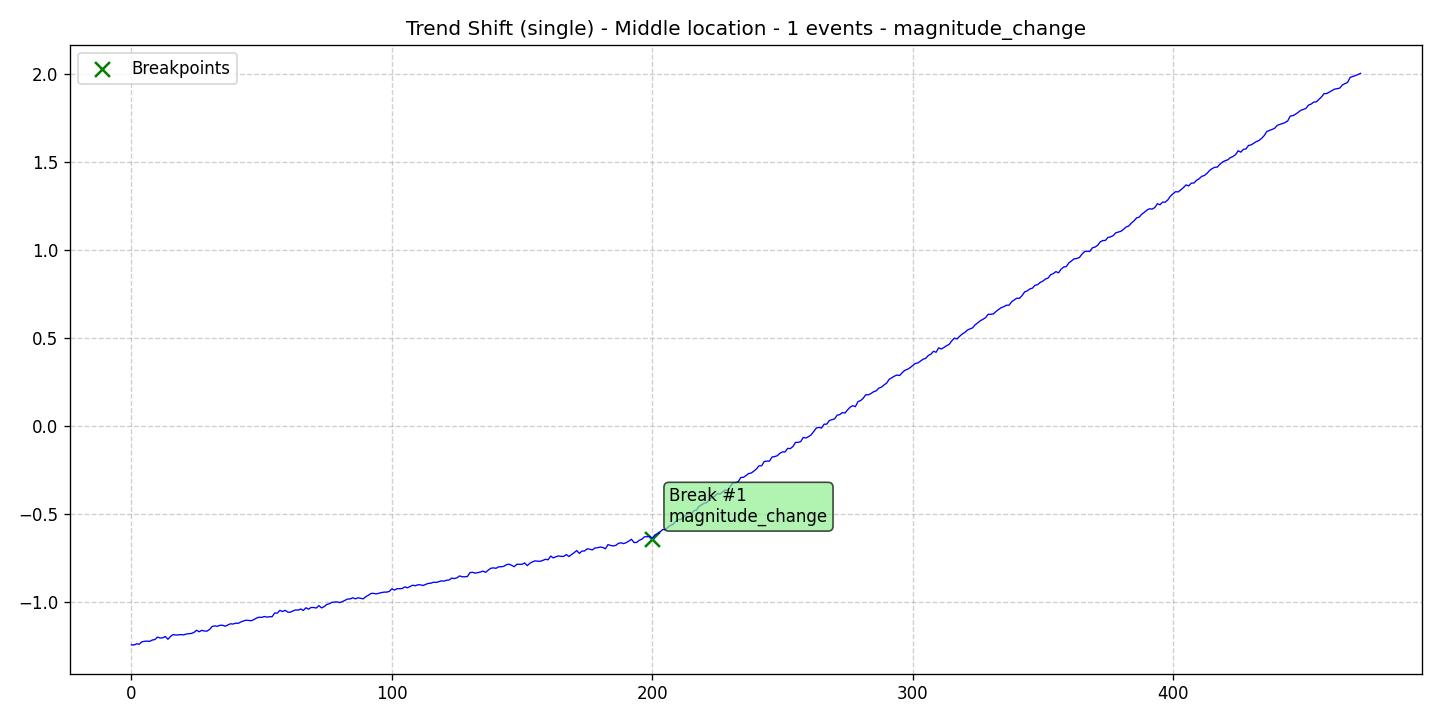

Data behind this chart, as committed beside it:
data, stationary, det_lin_up, det_lin_down, det_quad, det_cubic, det_exp, det_damped, stoc_trend, volatility, single_seas, multiple_seas, point_anom_single, point_anom_multi, collect_anom, context_anom, mean_shift, var_shift, trend_shift, date, is_break, is_anomaly, is_multi, location_beginning
-1.246, 0, 0, 0, 0, 0, 0, 0, 0, 0, 0, 0, 0, 0, 0, 0, 0, 0, 1, 2020-01-01, 0, 0, 0, 0
-1.247, 0, 0, 0, 0, 0, 0, 0, 0, 0, 0, 0, 0, 0, 0, 0, 0, 0, 1, 2020-01-02, 0, 0, 0, 0
-1.24, 0, 0, 0, 0, 0, 0, 0, 0, 0, 0, 0, 0, 0, 0, 0, 0, 0, 1, 2020-01-03, 0, 0, 0, 0
-1.243, 0, 0, 0, 0, 0, 0, 0, 0, 0, 0, 0, 0, 0, 0, 0, 0, 0, 1, 2020-01-04, 0, 0, 0, 0
-1.229, 0, 0, 0, 0, 0, 0, 0, 0, 0, 0, 0, 0, 0, 0, 0, 0, 0, 1, 2020-01-05, 0, 0, 0, 0
-1.226, 0, 0, 0, 0, 0, 0, 0, 0, 0, 0, 0, 0, 0, 0, 0, 0, 0, 1, 2020-01-06, 0, 0, 0, 0
-1.225, 0, 0, 0, 0, 0, 0, 0, 0, 0, 0, 0, 0, 0, 0, 0, 0, 0, 1, 2020-01-07, 0, 0, 0, 0
-1.226, 0, 0, 0, 0, 0, 0, 0, 0, 0, 0, 0, 0, 0, 0, 0, 0, 0, 1, 2020-01-08, 0, 0, 0, 0
-1.219, 0, 0, 0, 0, 0, 0, 0, 0, 0, 0, 0, 0, 0, 0, 0, 0, 0, 1, 2020-01-09, 0, 0, 0, 0
-1.216, 0, 0, 0, 0, 0, 0, 0, 0, 0, 0, 0, 0, 0, 0, 0, 0, 0, 1, 2020-01-10, 0, 0, 0, 0
-1.202, 0, 0, 0, 0, 0, 0, 0, 0, 0, 0, 0, 0, 0, 0, 0, 0, 0, 1, 2020-01-11, 0, 0, 0, 0
-1.207, 0, 0, 0, 0, 0, 0, 0, 0, 0, 0, 0, 0, 0, 0, 0, 0, 0, 1, 2020-01-12, 0, 0, 0, 0
-1.206, 0, 0, 0, 0, 0, 0, 0, 0, 0, 0, 0, 0, 0, 0, 0, 0, 0, 1, 2020-01-13, 0, 0, 0, 0
-1.199, 0, 0, 0, 0, 0, 0, 0, 0, 0, 0, 0, 0, 0, 0, 0, 0, 0, 1, 2020-01-14, 0, 0, 0, 0
-1.214, 0, 0, 0, 0, 0, 0, 0, 0, 0, 0, 0, 0, 0, 0, 0, 0, 0, 1, 2020-01-15, 0, 0, 0, 0
-1.198, 0, 0, 0, 0, 0, 0, 0, 0, 0, 0, 0, 0, 0, 0, 0, 0, 0, 1, 2020-01-16, 0, 0, 0, 0
-1.188, 0, 0, 0, 0, 0, 0, 0, 0, 0, 0, 0, 0, 0, 0, 0, 0, 0, 1, 2020-01-17, 0, 0, 0, 0
-1.19, 0, 0, 0, 0, 0, 0, 0, 0, 0, 0, 0, 0, 0, 0, 0, 0, 0, 1, 2020-01-18, 0, 0, 0, 0
-1.19, 0, 0, 0, 0, 0, 0, 0, 0, 0, 0, 0, 0, 0, 0, 0, 0, 0, 1, 2020-01-19, 0, 0, 0, 0
-1.188, 0, 0, 0, 0, 0, 0, 0, 0, 0, 0, 0, 0, 0, 0, 0, 0, 0, 1, 2020-01-20, 0, 0, 0, 0
-1.19, 0, 0, 0, 0, 0, 0, 0, 0, 0, 0, 0, 0, 0, 0, 0, 0, 0, 1, 2020-01-21, 0, 0, 0, 0
-1.185, 0, 0, 0, 0, 0, 0, 0, 0, 0, 0, 0, 0, 0, 0, 0, 0, 0, 1, 2020-01-22, 0, 0, 0, 0
-1.183, 0, 0, 0, 0, 0, 0, 0, 0, 0, 0, 0, 0, 0, 0, 0, 0, 0, 1, 2020-01-23, 0, 0, 0, 0
-1.181, 0, 0, 0, 0, 0, 0, 0, 0, 0, 0, 0, 0, 0, 0, 0, 0, 0, 1, 2020-01-24, 0, 0, 0, 0
-1.175, 0, 0, 0, 0, 0, 0, 0, 0, 0, 0, 0, 0, 0, 0, 0, 0, 0, 1, 2020-01-25, 0, 0, 0, 0
-1.163, 0, 0, 0, 0, 0, 0, 0, 0, 0, 0, 0, 0, 0, 0, 0, 0, 0, 1, 2020-01-26, 0, 0, 0, 0
-1.172, 0, 0, 0, 0, 0, 0, 0, 0, 0, 0, 0, 0, 0, 0, 0, 0, 0, 1, 2020-01-27, 0, 0, 0, 0
-1.164, 0, 0, 0, 0, 0, 0, 0, 0, 0, 0, 0, 0, 0, 0, 0, 0, 0, 1, 2020-01-28, 0, 0, 0, 0
-1.167, 0, 0, 0, 0, 0, 0, 0, 0, 0, 0, 0, 0, 0, 0, 0, 0, 0, 1, 2020-01-29, 0, 0, 0, 0
-1.168, 0, 0, 0, 0, 0, 0, 0, 0, 0, 0, 0, 0, 0, 0, 0, 0, 0, 1, 2020-01-30, 0, 0, 0, 0
-1.159, 0, 0, 0, 0, 0, 0, 0, 0, 0, 0, 0, 0, 0, 0, 0, 0, 0, 1, 2020-01-31, 0, 0, 0, 0
-1.142, 0, 0, 0, 0, 0, 0, 0, 0, 0, 0, 0, 0, 0, 0, 0, 0, 0, 1, 2020-02-01, 0, 0, 0, 0
-1.138, 0, 0, 0, 0, 0, 0, 0, 0, 0, 0, 0, 0, 0, 0, 0, 0, 0, 1, 2020-02-02, 0, 0, 0, 0
-1.141, 0, 0, 0, 0, 0, 0, 0, 0, 0, 0, 0, 0, 0, 0, 0, 0, 0, 1, 2020-02-03, 0, 0, 0, 0
-1.135, 0, 0, 0, 0, 0, 0, 0, 0, 0, 0, 0, 0, 0, 0, 0, 0, 0, 1, 2020-02-04, 0, 0, 0, 0
-1.135, 0, 0, 0, 0, 0, 0, 0, 0, 0, 0, 0, 0, 0, 0, 0, 0, 0, 1, 2020-02-05, 0, 0, 0, 0
-1.14, 0, 0, 0, 0, 0, 0, 0, 0, 0, 0, 0, 0, 0, 0, 0, 0, 0, 1, 2020-02-06, 0, 0, 0, 0
-1.134, 0, 0, 0, 0, 0, 0, 0, 0, 0, 0, 0, 0, 0, 0, 0, 0, 0, 1, 2020-02-07, 0, 0, 0, 0
-1.126, 0, 0, 0, 0, 0, 0, 0, 0, 0, 0, 0, 0, 0, 0, 0, 0, 0, 1, 2020-02-08, 0, 0, 0, 0
-1.128, 0, 0, 0, 0, 0, 0, 0, 0, 0, 0, 0, 0, 0, 0, 0, 0, 0, 1, 2020-02-09, 0, 0, 0, 0
-1.123, 0, 0, 0, 0, 0, 0, 0, 0, 0, 0, 0, 0, 0, 0, 0, 0, 0, 1, 2020-02-10, 0, 0, 0, 0
-1.124, 0, 0, 0, 0, 0, 0, 0, 0, 0, 0, 0, 0, 0, 0, 0, 0, 0, 1, 2020-02-11, 0, 0, 0, 0
-1.116, 0, 0, 0, 0, 0, 0, 0, 0, 0, 0, 0, 0, 0, 0, 0, 0, 0, 1, 2020-02-12, 0, 0, 0, 0
-1.111, 0, 0, 0, 0, 0, 0, 0, 0, 0, 0, 0, 0, 0, 0, 0, 0, 0, 1, 2020-02-13, 0, 0, 0, 0
-1.106, 0, 0, 0, 0, 0, 0, 0, 0, 0, 0, 0, 0, 0, 0, 0, 0, 0, 1, 2020-02-14, 0, 0, 0, 0
-1.108, 0, 0, 0, 0, 0, 0, 0, 0, 0, 0, 0, 0, 0, 0, 0, 0, 0, 1, 2020-02-15, 0, 0, 0, 0
-1.109, 0, 0, 0, 0, 0, 0, 0, 0, 0, 0, 0, 0, 0, 0, 0, 0, 0, 1, 2020-02-16, 0, 0, 0, 0
-1.102, 0, 0, 0, 0, 0, 0, 0, 0, 0, 0, 0, 0, 0, 0, 0, 0, 0, 1, 2020-02-17, 0, 0, 0, 0
-1.094, 0, 0, 0, 0, 0, 0, 0, 0, 0, 0, 0, 0, 0, 0, 0, 0, 0, 1, 2020-02-18, 0, 0, 0, 0
-1.089, 0, 0, 0, 0, 0, 0, 0, 0, 0, 0, 0, 0, 0, 0, 0, 0, 0, 1, 2020-02-19, 0, 0, 0, 0
-1.09, 0, 0, 0, 0, 0, 0, 0, 0, 0, 0, 0, 0, 0, 0, 0, 0, 0, 1, 2020-02-20, 0, 0, 0, 0
-1.085, 0, 0, 0, 0, 0, 0, 0, 0, 0, 0, 0, 0, 0, 0, 0, 0, 0, 1, 2020-02-21, 0, 0, 0, 0
-1.089, 0, 0, 0, 0, 0, 0, 0, 0, 0, 0, 0, 0, 0, 0, 0, 0, 0, 1, 2020-02-22, 0, 0, 0, 0
-1.086, 0, 0, 0, 0, 0, 0, 0, 0, 0, 0, 0, 0, 0, 0, 0, 0, 0, 1, 2020-02-23, 0, 0, 0, 0
-1.086, 0, 0, 0, 0, 0, 0, 0, 0, 0, 0, 0, 0, 0, 0, 0, 0, 0, 1, 2020-02-24, 0, 0, 0, 0
-1.065, 0, 0, 0, 0, 0, 0, 0, 0, 0, 0, 0, 0, 0, 0, 0, 0, 0, 1, 2020-02-25, 0, 0, 0, 0
-1.066, 0, 0, 0, 0, 0, 0, 0, 0, 0, 0, 0, 0, 0, 0, 0, 0, 0, 1, 2020-02-26, 0, 0, 0, 0
-1.05, 0, 0, 0, 0, 0, 0, 0, 0, 0, 0, 0, 0, 0, 0, 0, 0, 0, 1, 2020-02-27, 0, 0, 0, 0
-1.057, 0, 0, 0, 0, 0, 0, 0, 0, 0, 0, 0, 0, 0, 0, 0, 0, 0, 1, 2020-02-28, 0, 0, 0, 0
-1.05, 0, 0, 0, 0, 0, 0, 0, 0, 0, 0, 0, 0, 0, 0, 0, 0, 0, 1, 2020-02-29, 0, 0, 0, 0
... 413 more rows
